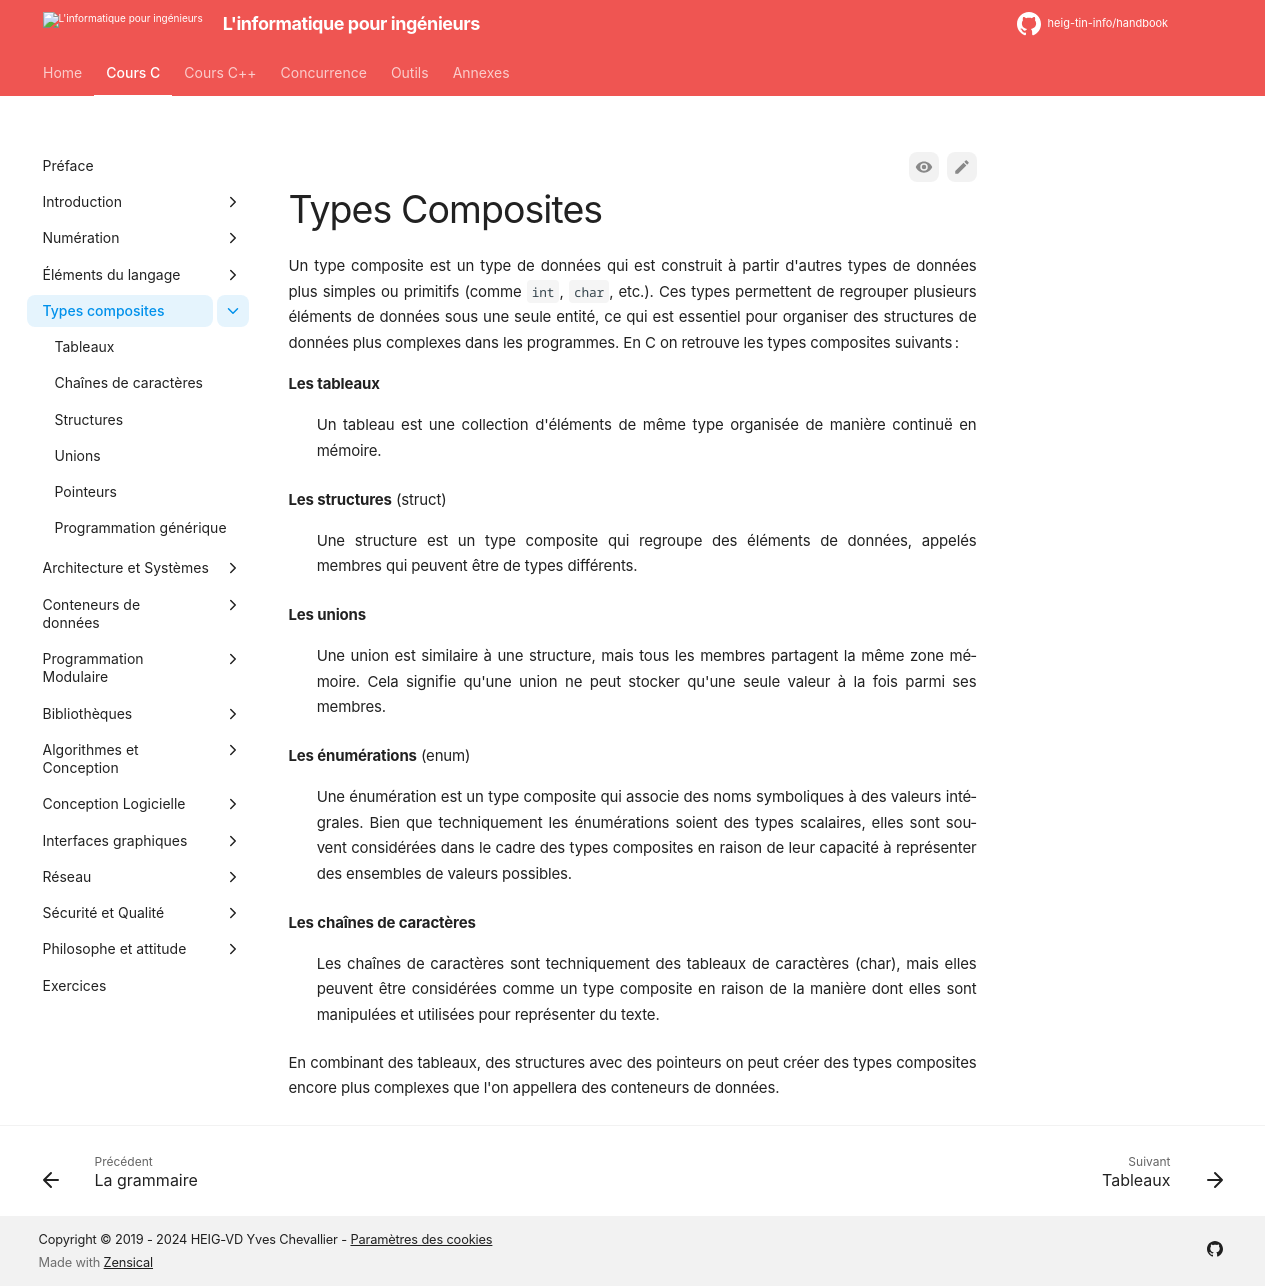

repository: heig-tin-info/handbook · page: course-c/20-composite-types/index.html · generator: mkdocs

# Types Composites

Un type composite est un type de données qui est construit à partir d'autres types de données plus simples ou primitifs (comme `int`, `char`, etc.). Ces types permettent de regrouper plusieurs éléments de données sous une seule entité, ce qui est essentiel pour organiser des structures de données plus complexes dans les programmes. En C on retrouve les types composites suivants:

**Les tableaux**

: Un tableau est une collection d'éléments de même type organisée de manière continuë en mémoire.

**Les structures** (struct)

: Une structure est un type composite qui regroupe des éléments de données, appelés membres qui peuvent être de types différents.

**Les unions**

: Une union est similaire à une structure, mais tous les membres partagent la même zone mémoire. Cela signifie qu'une union ne peut stocker qu'une seule valeur à la fois parmi ses membres.

**Les énumérations** (enum)

: Une énumération est un type composite qui associe des noms symboliques à des valeurs intégrales. Bien que techniquement les énumérations soient des types scalaires, elles sont souvent considérées dans le cadre des types composites en raison de leur capacité à représenter des ensembles de valeurs possibles.

**Les chaînes de caractères**

: Les chaînes de caractères sont techniquement des tableaux de caractères (char), mais elles peuvent être considérées comme un type composite en raison de la manière dont elles sont manipulées et utilisées pour représenter du texte.

En combinant des tableaux, des structures avec des pointeurs on peut créer des types composites encore plus complexes que l'on appellera des conteneurs de données.
